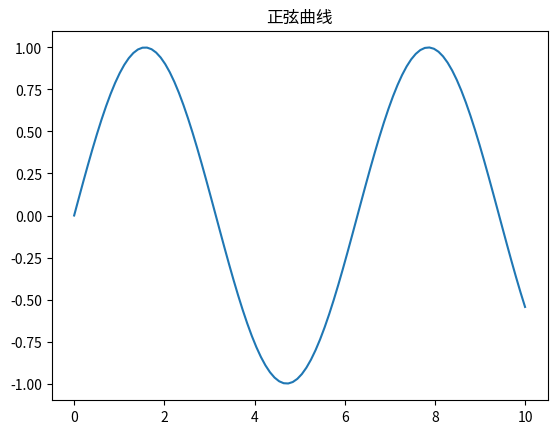

Write the Python code that produced this figure.
# 导入库
import matplotlib.pyplot as plt
import numpy as np
# 生成数据
x = np.linspace(0, 10, 100)
y = np.sin(x)
# 绘制图表
plt.plot(x, y)
plt.title("正弦曲线")
plt.show()
